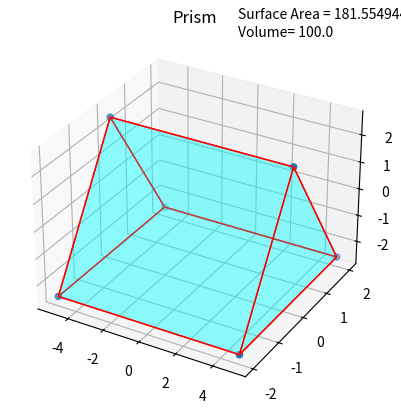

The script that saved this image:
from matplotlib import pyplot as plt
from mpl_toolkits.mplot3d.art3d import Poly3DCollection, Line3DCollection
import numpy as np

fig = plt.figure()
ax = fig.add_subplot(111, projection='3d')

# vertices of a prism
v = np.array([[-5, -2, -2.5], [5, -2, -2.5], [5, 2, -2.5],  [-5, 2, -2.5], [5,0,2.5], 
		[-5,0,2.5]])
ax.scatter3D(v[:, 0], v[:, 1], v[:, 2])

# generate list of sides' polygons of our prism
verts = [ [v[0],v[1],v[4],v[5]], [v[0],v[3],v[5]],
 [v[2],v[1],v[4]], [v[2],v[3],v[5],v[4]], [v[0],v[1],v[2],v[3]]]

# plot sides
ax.add_collection3d(Poly3DCollection(verts, 
 facecolors='cyan', linewidths=1, edgecolors='r', alpha=.25))

# Calculate Volume and Surface Area
a=v[1]-v[0]
b=v[3]-v[0]
c=v[4]-v[1]

hyp = (((b[1]/2)** 2) + (c[2]**2) ) **(1/2) # hypotenuse of the triangle
s1 = (hyp)*a[0] # rectangle area
s2 = (b[1]*c[2])/2 # triangle area

volume=np.dot(a,np.cross(b,c)/2)
surface_area=2* (abs(s2)) + 3* (abs(s1))

# Annotation
ax.set_title("Prism")
ax.text(2,0,6.6,"Volume= {}".format(volume), size=10,
                           verticalalignment='center', rotation=270)
ax.text(2,0,7.2,"Surface Area = {}".format(surface_area), size=10,
                           verticalalignment='center', rotation=270)
plt.show()